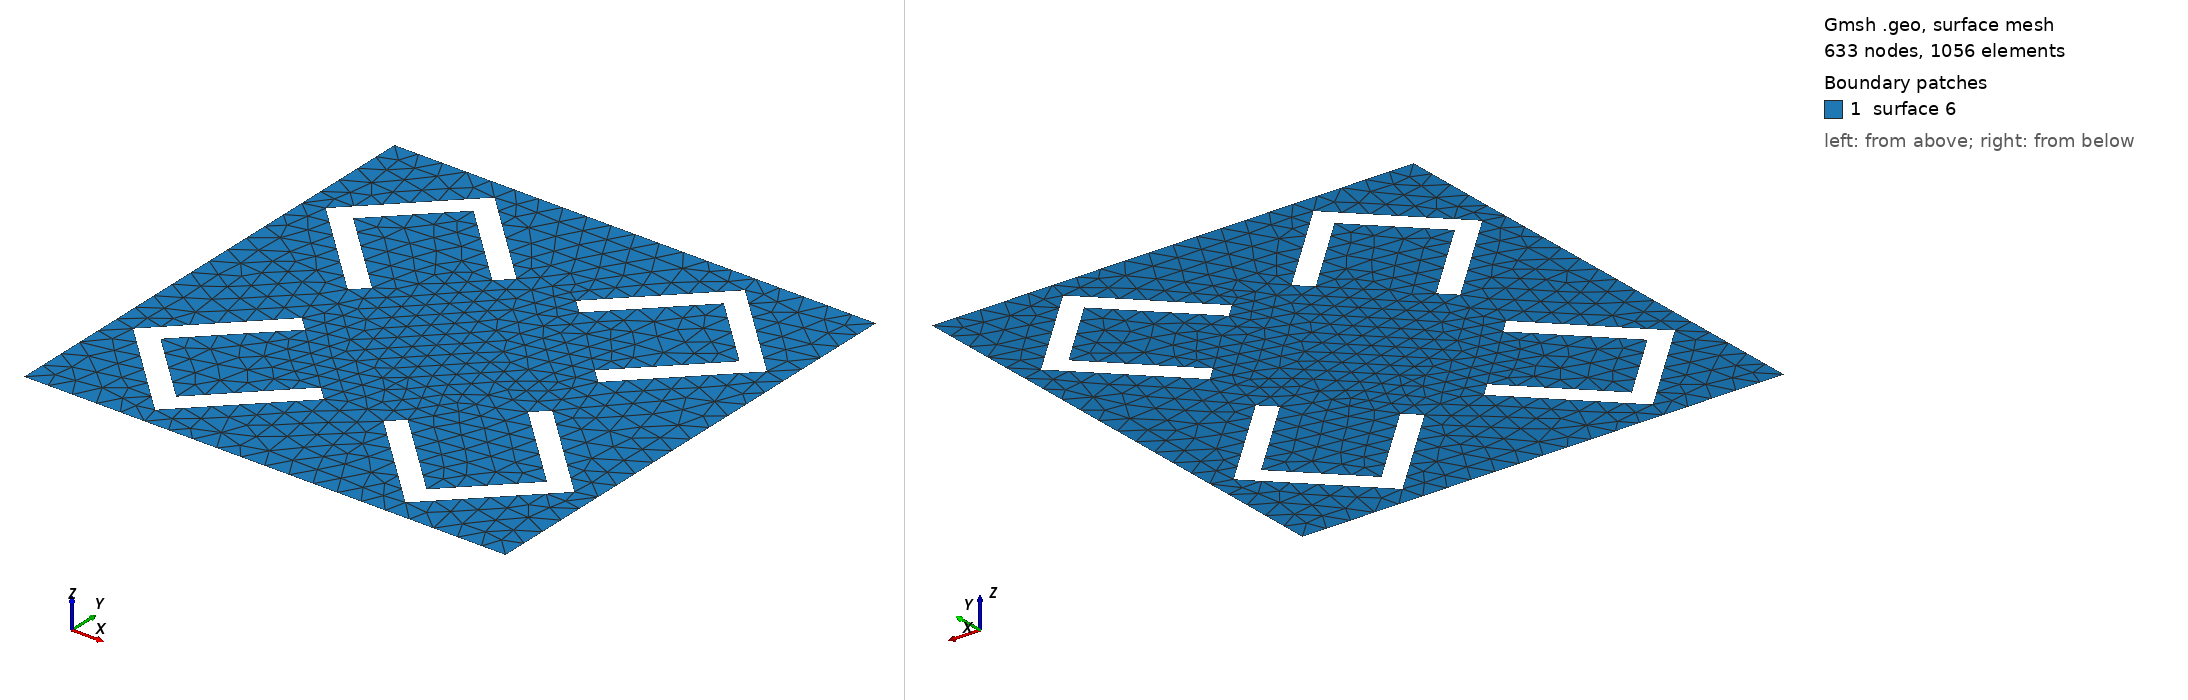

Gmsh geometry script, surface-meshed: 633 nodes, 1056 surface elements. Boundary patches (legend numbers): 1 surface 6. Left view from above one corner, right view from below the opposite corner. The script declares no physical surfaces, so the legend lists its geometric surfaces. The drawing asked Gmsh for element sizes between 1% and 20% of the model's largest extent; the script's own settings can give other sizes.

=== 4_Res.geo (drawn) ===
h = 0.05; //0.025
Point(1) = {0.5, -0.5, 0, h};
Point(2) = {0.5, 0.5, 0, h};
Point(3) = {-0.5, 0.5, 0, h};
Point(4) = {-0.5, -0.5, 0, h};
Point(6) = {-0.2599999999999998, 0.4579898987322333, 0, h};
Point(7) = {-0.06201010126776652, 0.26, 0, h};
Point(8) = {-0.2599999999999998, 0.06201010126776668, 0, h};
Point(9) = {-0.4579898987322331, 0.26, 0, h};
Point(60) = {-0.2599999999999998, 0.4014213562373095, 0, h};
Point(70) = {-0.09029437251522854, 0.2317157287525381, 0, h};
Point(80) = {-0.2317157287525378, 0.09029437251522864, 0, h};
Point(90) = {-0.401421356237309, 0.26, 0, h};
Point(166) = {0.2599999999999998, 0.06201010126776668, 0, h};
Point(167) = {0.4579898987322331, 0.26, 0, h};
Point(170) = {0.401421356237309, 0.26, 0, h};
Point(171) = {0.2317157287525378, 0.09029437251522864, 0, h};
Point(174) = {0.2599999999999998, 0.4014213562373095, 0, h};
Point(179) = {0.2599999999999998, 0.4579898987322333, 0, h};
Point(182) = {0.09029437251522854, 0.2317157287525381, 0, h};
Point(187) = {0.06201010126776652, 0.26, 0, h};
Point(188) = {-0.2599999999999998, -0.06201010126776668, 0, h};
Point(189) = {-0.4579898987322331, -0.26, 0, h};
Point(192) = {-0.401421356237309, -0.26, 0, h};
Point(193) = {-0.2317157287525378, -0.09029437251522864, 0, h};
Point(196) = {-0.2599999999999998, -0.4014213562373095, 0, h};
Point(201) = {-0.2599999999999998, -0.4579898987322333, 0, h};
Point(204) = {-0.09029437251522854, -0.2317157287525381, 0, h};
Point(209) = {-0.06201010126776652, -0.26, 0, h};
Point(210) = {0.09029437251522854, -0.2317157287525381, 0, h};
Point(211) = {0.2599999999999998, -0.4014213562373095, 0, h};
Point(214) = {0.2599999999999998, -0.4579898987322333, 0, h};
Point(215) = {0.06201010126776652, -0.26, 0, h};
Point(222) = {0.2317157287525378, -0.09029437251522864, 0, h};
Point(223) = {0.2599999999999998, -0.06201010126776668, 0, h};
Point(226) = {0.401421356237309, -0.26, 0, h};
Point(231) = {0.4579898987322331, -0.26, 0, h};
Line(1) = {1, 2};
Line(2) = {2, 3};
Line(3) = {3, 4};
Line(4) = {4, 1};
Line(10) = {6, 7};
Line(11) = {7, 70};
Line(12) = {70, 60};
Line(13) = {60, 90};
Line(14) = {90, 80};
Line(15) = {80, 8};
Line(16) = {8, 9};
Line(17) = {9, 6};
Line(40) = {166, 167};
Line(41) = {170, 171};
Line(42) = {174, 170};
Line(43) = {167, 179};
Line(44) = {182, 174};
Line(45) = {179, 187};
Line(46) = {187, 182};
Line(47) = {171, 166};
Line(48) = {188, 189};
Line(49) = {192, 193};
Line(50) = {196, 192};
Line(51) = {189, 201};
Line(52) = {204, 196};
Line(53) = {201, 209};
Line(54) = {209, 204};
Line(55) = {193, 188};
Line(56) = {210, 211};
Line(57) = {214, 215};
Line(58) = {215, 210};
Line(59) = {222, 223};
Line(60) = {226, 222};
Line(61) = {223, 231};
Line(62) = {211, 226};
Line(63) = {231, 214};
Line Loop(6) = {4,1,2,3,-16,-15,-14,-13,-12,-11,-10,-17,-40,-41,-42,-43,-44,-45,-46,-47,-48,-49,-50,-51,-52,-53,-54,-55,-56,-57,-58,-59,-60,-61,-62,-63};
Plane Surface(6) = {6};
